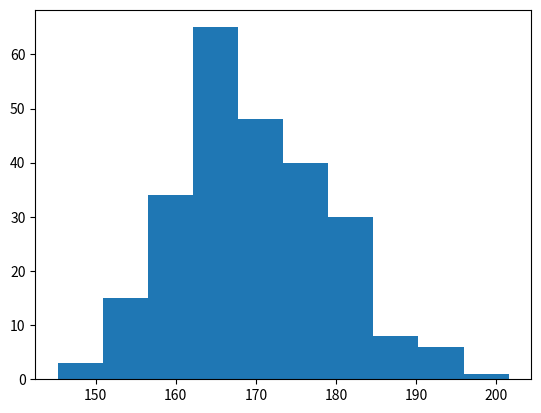

Recreate this plot in Python.
import matplotlib.pyplot as plt
import numpy as np

x = np.random.normal(170, 10, 250)

plt.hist(x)
plt.savefig('008-E-charting-line.png')